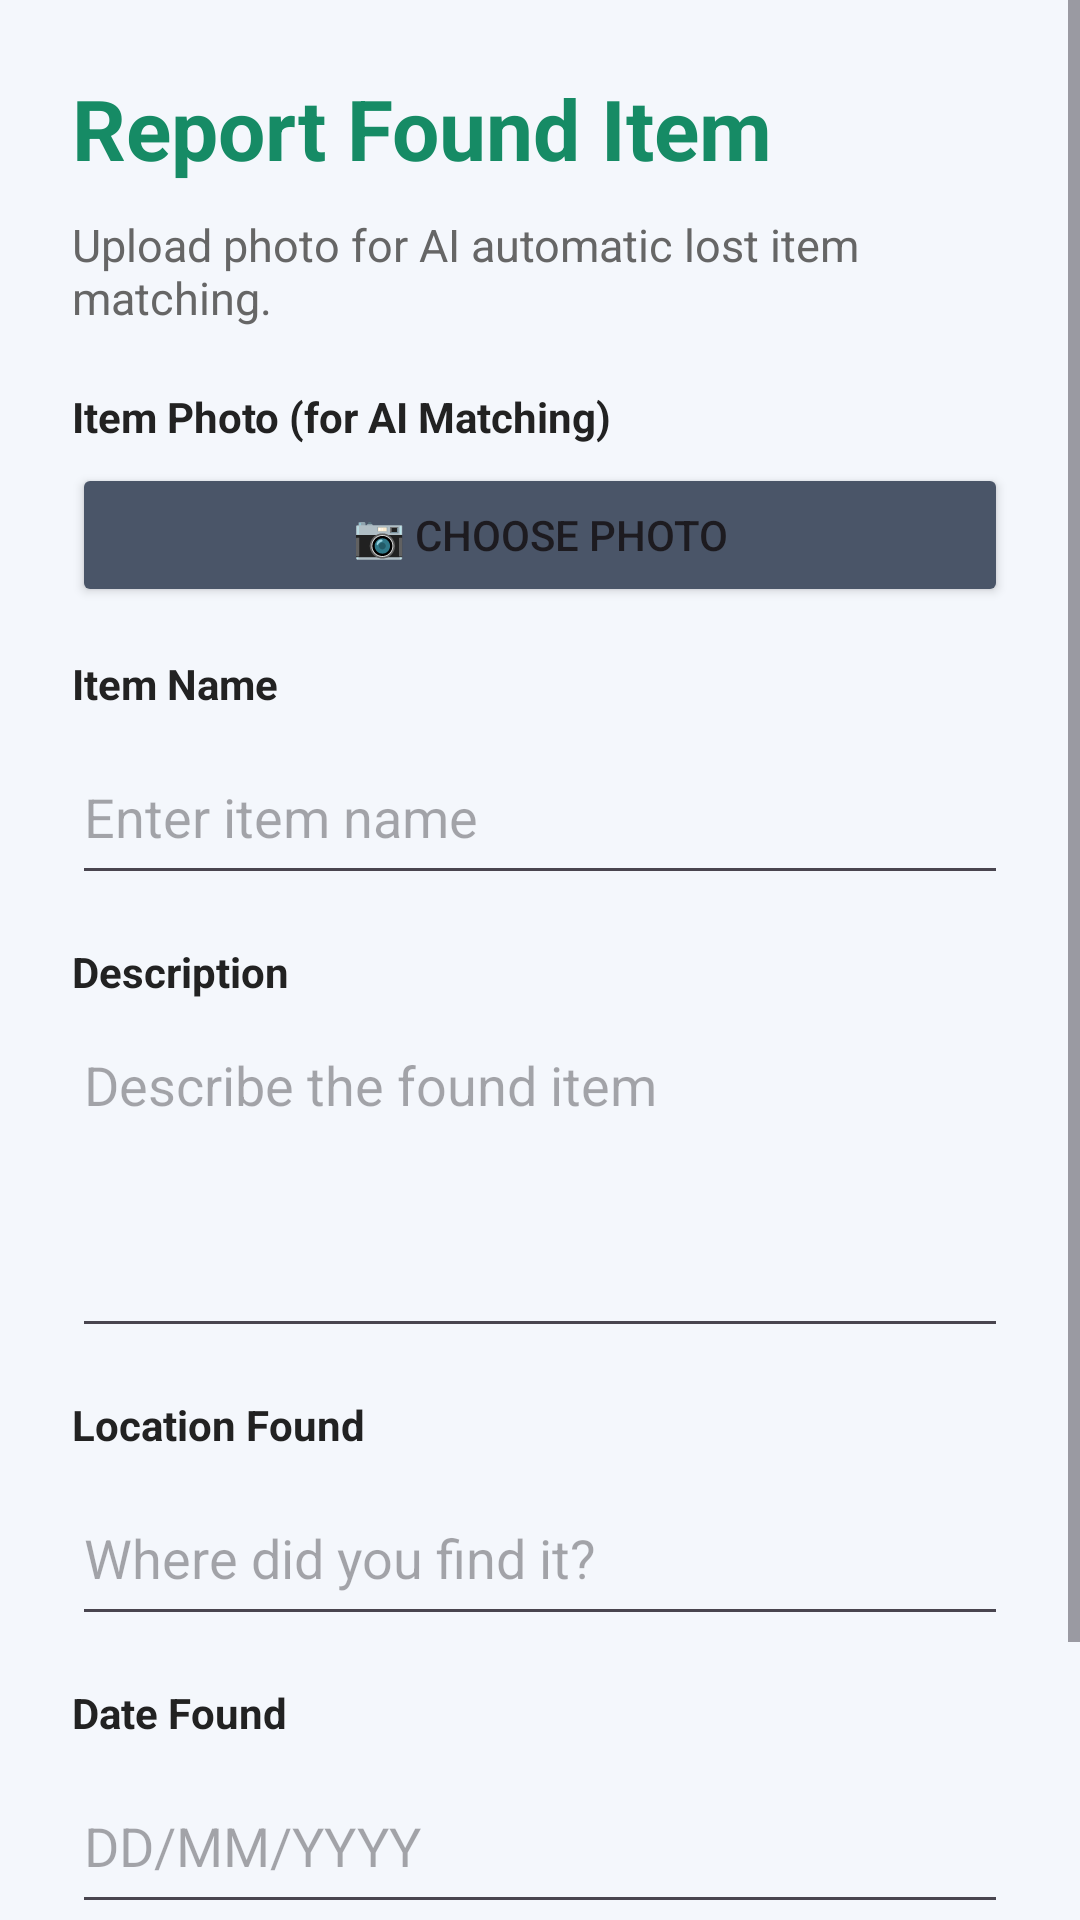

Produce the Android XML layout that renders to this screen, including the resource entries it uses.
<!-- AndroidManifest.xml: application theme Theme.CampusLost -->
<!-- res/layout/activity_report_found.xml -->
<?xml version="1.0" encoding="utf-8"?>
<ScrollView
    xmlns:android="http://schemas.android.com/apk/res/android"
    android:layout_width="match_parent"
    android:layout_height="match_parent"
    android:background="#F4F7FC">

    <LinearLayout
        android:layout_width="match_parent"
        android:layout_height="wrap_content"
        android:orientation="vertical"
        android:padding="24dp">

        <TextView
            android:layout_width="match_parent"
            android:layout_height="wrap_content"
            android:text="Report Found Item"
            android:textSize="28sp"
            android:textStyle="bold"
            android:textColor="#168B65"
            android:layout_marginBottom="10dp"/>

        <TextView
            android:layout_width="match_parent"
            android:layout_height="wrap_content"
            android:text="Upload photo for AI automatic lost item matching."
            android:textSize="15sp"
            android:textColor="#666666"
            android:layout_marginBottom="20dp"/>

        <TextView
            android:layout_width="wrap_content"
            android:layout_height="wrap_content"
            android:text="Item Photo (for AI Matching)"
            android:textStyle="bold"
            android:textColor="#222222"/>

        <ImageView
            android:id="@+id/ivSelectedImage"
            android:layout_width="match_parent"
            android:layout_height="160dp"
            android:layout_marginTop="6dp"
            android:scaleType="centerCrop"
            android:background="#E2E8F0"
            android:visibility="gone"/>

        <Button
            android:id="@+id/btnSelectImage"
            android:layout_width="match_parent"
            android:layout_height="48dp"
            android:text="📷 Choose Photo"
            android:layout_marginTop="6dp"
            android:layout_marginBottom="16dp"
            android:backgroundTint="#4A5568"/>

        <TextView
            android:layout_width="wrap_content"
            android:layout_height="wrap_content"
            android:text="Item Name"
            android:textStyle="bold"
            android:textColor="#222222"/>

        <EditText
            android:id="@+id/etItemName"
            android:layout_width="match_parent"
            android:layout_height="55dp"
            android:hint="Enter item name"
            android:inputType="textCapSentences"
            android:layout_marginTop="6dp"
            android:layout_marginBottom="16dp"/>

        <TextView
            android:layout_width="wrap_content"
            android:layout_height="wrap_content"
            android:text="Description"
            android:textStyle="bold"
            android:textColor="#222222"/>

        <EditText
            android:id="@+id/etDescription"
            android:layout_width="match_parent"
            android:layout_height="110dp"
            android:hint="Describe the found item"
            android:gravity="top"
            android:inputType="textMultiLine|textCapSentences"
            android:layout_marginTop="6dp"
            android:layout_marginBottom="16dp"/>

        <TextView
            android:layout_width="wrap_content"
            android:layout_height="wrap_content"
            android:text="Location Found"
            android:textStyle="bold"
            android:textColor="#222222"/>

        <EditText
            android:id="@+id/etLocation"
            android:layout_width="match_parent"
            android:layout_height="55dp"
            android:hint="Where did you find it?"
            android:inputType="textCapSentences"
            android:layout_marginTop="6dp"
            android:layout_marginBottom="16dp"/>

        <TextView
            android:layout_width="wrap_content"
            android:layout_height="wrap_content"
            android:text="Date Found"
            android:textStyle="bold"
            android:textColor="#222222"/>

        <EditText
            android:id="@+id/etDate"
            android:layout_width="match_parent"
            android:layout_height="55dp"
            android:hint="DD/MM/YYYY"
            android:inputType="date"
            android:layout_marginTop="6dp"
            android:layout_marginBottom="25dp"/>

        <Button
            android:id="@+id/btnSubmitFound"
            android:layout_width="match_parent"
            android:layout_height="58dp"
            android:text="Submit &amp; Run AI Match"
            android:textSize="16sp"
            android:textColor="#FFFFFF"
            android:backgroundTint="#168B65"/>

    </LinearLayout>

</ScrollView>
<!-- resources referenced by this layout -->
<resources>
  <style name="Theme.CampusLost" parent="Base.Theme.CampusLost" />
  <style name="Base.Theme.CampusLost" parent="Theme.Material3.DayNight.NoActionBar">
          
          
      </style>
</resources>
